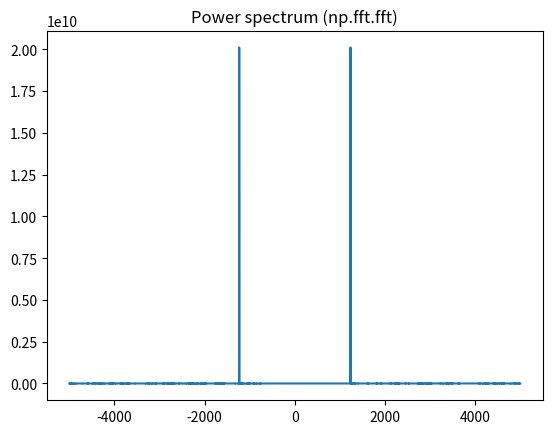
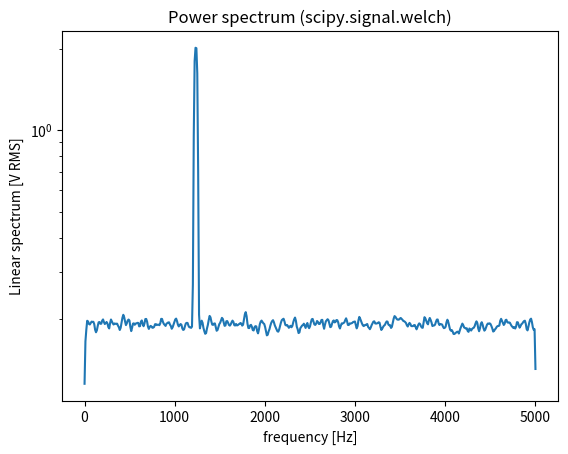

Write Python code to recreate these figures, in order.
from scipy import signal
import numpy as np
import matplotlib.pyplot as plt

fs = 10e3
N = 1e5
amp = 2*np.sqrt(2)
freq = 1234.0
noise_power = 0.001 * fs / 2
time = np.arange(N) / fs
x = amp*np.sin(2*np.pi*freq*time)
x += np.random.normal(scale=np.sqrt(noise_power), size=time.shape)

# np.fft.fft
freqs = np.fft.fftfreq(time.size, 1/fs)
idx = np.argsort(freqs)
ps = np.abs(np.fft.fft(x))**2
plt.figure()
plt.plot(freqs[idx], ps[idx])
plt.title('Power spectrum (np.fft.fft)')

# signal.welch
f, Pxx_spec = signal.welch(x, fs, 'flattop', 1024, scaling='spectrum')
plt.figure()
plt.semilogy(f, np.sqrt(Pxx_spec))
plt.xlabel('frequency [Hz]')
plt.ylabel('Linear spectrum [V RMS]')
plt.title('Power spectrum (scipy.signal.welch)')
plt.show()